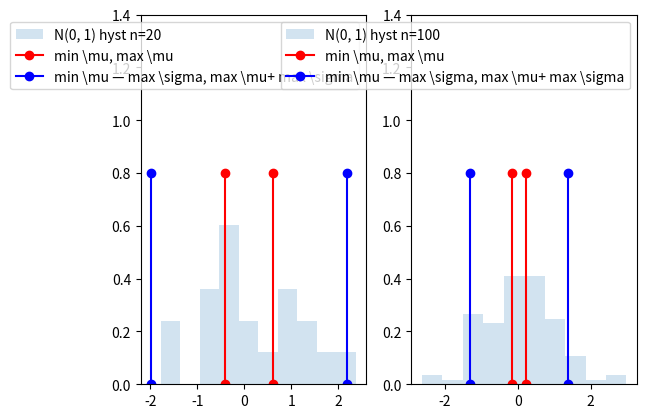
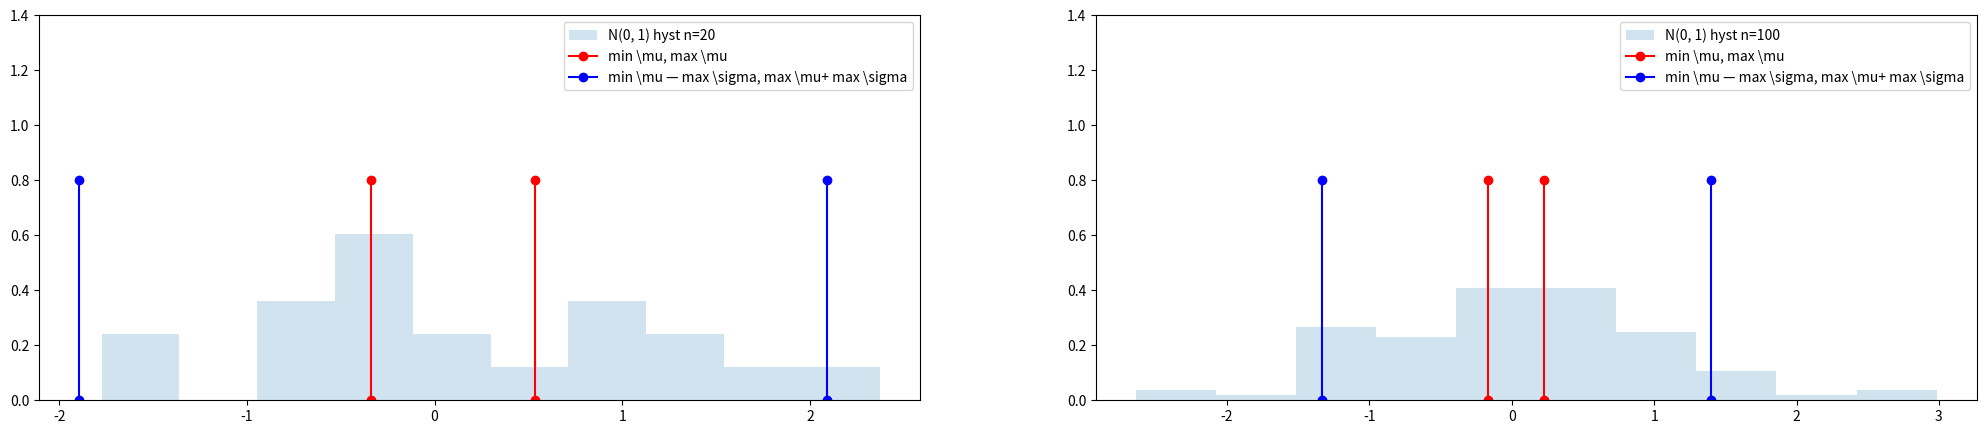

Here is the Python script that generated these plots, in order:
import numpy as np
import matplotlib.pyplot as plt
import scipy.stats as stats
from scipy.stats import norm
import math as m


def mean(data):
    return np.mean(data)


def dispersion_exp(sample):
    return mean(list(map(lambda x: x * x, sample))) - (mean(sample)) ** 2


def normal(size):
    return np.random.standard_normal(size=size)


def task4(x_set: list, n_set: list):
    alpha = 0.05
    m_all = list()
    s_all = list()
    text = "normal"
    for i in range(len(n_set)):
        n = n_set[i]
        x = x_set[i]

        m = mean(x)
        s = np.sqrt(dispersion_exp(x))

        m1 = [m - s * (stats.t.ppf(1 - alpha / 2, n - 1)) / np.sqrt(n - 1),
              m + s * (stats.t.ppf(1 - alpha / 2, n - 1)) / np.sqrt(n - 1)]
        s1 = [s * np.sqrt(n) / np.sqrt(stats.chi2.ppf(1 - alpha / 2, n - 1)),
              s * np.sqrt(n) / np.sqrt(stats.chi2.ppf(alpha / 2, n - 1))]

        m_all.append(m1)
        s_all.append(s1)

        print("t: %i" % (n))
        print("m: %.2f, %.2f" % (m1[0], m1[1]))
        print("sigma: %.2f, %2.f" % (s1[0], s1[1]))

    draw_result(x_set, m_all, s_all, text)
    return


def task4_asymp(x_set: list, n_set: list):
    alpha = 0.05
    m_all = list()
    s_all = list()
    text = "asymp"
    for i in range(len(n_set)):
        n = n_set[i]
        x = x_set[i]

        m = mean(x)
        s = np.sqrt(dispersion_exp(x))

        m_as = [m - stats.norm.ppf(1 - alpha / 2) / np.sqrt(n), m + stats.norm.ppf(1 - alpha / 2) / np.sqrt(n)]
        e = (sum(list(map(lambda el: (el - m) ** 4, x))) / n) / s ** 4 - 3
        s_as = [s / np.sqrt(1 + stats.norm.ppf(1 - alpha / 2) * np.sqrt((e + 2) / n)),
                s / np.sqrt(1 - stats.norm.ppf(1 - alpha / 2) * np.sqrt((e + 2) / n))]

        m_all.append(m_as)
        s_all.append(s_as)

        print("m asymptotic :%.2f, %.2f" % (m_as[0], m_as[1]))
        print("sigma asymptotic: %.2f, %.2f" % (s_as[0], s_as[1]))
    draw_result(x_set, m_all, s_all, text)
    return


def draw_result(x_set: list, m_all: float, s_all: list, text):
    fig, (ax1, ax2) = plt.subplots(1, 2)

    m_left20 = [m_all[0][0], m_all[0][0]]
    m_right20 = [m_all[0][1], m_all[0][1]]
    m_left100 = [m_all[1][0], m_all[1][0]]
    m_right100 = [m_all[1][1], m_all[1][1]]

    d_left20 = [m_all[0][0] - s_all[0][1], m_all[0][0] - s_all[0][1]]
    d_right20 = [m_all[0][1] + s_all[0][1], m_all[0][1] + s_all[0][1]]
    d_left100 = [m_all[1][0] - s_all[1][1], m_all[1][0] - s_all[1][1]]
    d_right100 = [m_all[1][1] + s_all[1][1], m_all[1][1] + s_all[1][1]]

    # draw hystograms
    # for 20
    ax1.set_ylim(0, 1.4)
    ax1.hist(x_set[0], density=True, histtype='stepfilled', alpha=0.2, label='N(0, 1) hyst n=20')
    ax1.legend(loc='best', frameon=True)
    ax1.plot(m_left20, [0, 0.8], 'ro-', label='min \mu, max \mu')
    ax1.plot(m_right20, [0, 0.8], 'ro-')
    ax1.plot(d_left20, [0, 0.8], 'bo-', label='min \mu — max \sigma, max \mu+ max \sigma')
    ax1.plot(d_right20, [0, 0.8], 'bo-')
    ax1.legend()

    # for 100
    ax2.set_ylim(0, 1.4)
    ax2.hist(x_set[1], density=True, histtype='stepfilled', alpha=0.2, label='N(0, 1) hyst n=100')
    ax2.legend(loc='best', frameon=True)
    ax2.plot(m_left100, [0, 0.8], 'ro-', label='min \mu, max \mu')
    ax2.plot(m_right100, [0, 0.8], 'ro-')
    ax2.plot(d_left100, [0, 0.8], 'bo-', label='min \mu — max \sigma, max \mu+ max \sigma')
    ax2.plot(d_right100, [0, 0.8], 'bo-')
    ax2.legend()

    plt.rcParams["figure.figsize"] = (25, 5)
    plt.savefig(text + '.jpg', format='jpg')
    plt.show()
    return


def builder():
    n_set = [20, 100]
    x_20 = normal(20)
    x_100 = normal(100)
    x_set = [x_20, x_100]
    task4(x_set, n_set)
    task4_asymp(x_set, n_set)
    return


builder()
